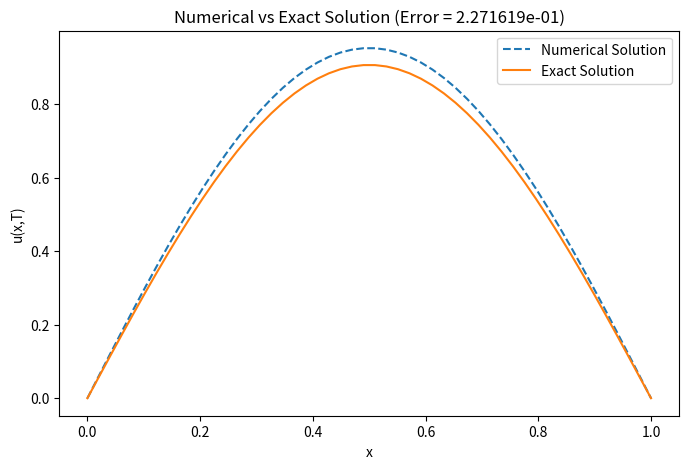

The script that saved this image:
# Imports
import numpy as np
import matplotlib.pyplot as plt

# Defining parameters
L = 1.0 # Domain size
Nx = 50 # Number of grid points
Nt = 1000 # Number of time steps
T = 0.1 # Final time
mu = 0.1 # Diffusion coefficient

dx = L / (Nx - 1) # Spatial step size
dt = T / Nt # Time step size
r = mu * dt / dx**2 # Stability parameter

# Defining grid
x = np.linspace(0, L, Nx)
t = np.linspace(0, T, Nt)

# Initial condition u(x,0) = sin(pi*x)
u = np.sin(np.pi * x)

# Function for exact solution
def exact_solution(x: np.ndarray, t: float, mu: float) -> np.ndarray:
    return np.exp(-mu * np.pi**2 * t) * np.sin(np.pi * x)

# Time stepping using the numerical scheme (Implicit-Explicit Crank-Nicolson)
u_new = np.copy(u)  # Temporary array for updated solution
for n in range(1, Nt):
    u_star = u + (r / 2) * (np.roll(u, -1) - 2*u + np.roll(u, 1)) # First step
    u_new = u_star + (dt / 2) * (np.sin(np.pi*x) - np.sin(np.pi*x)) # Reaction term for verification
    u_new[0] = u_new[-1] = 0  # Enforces boundary conditions
    u[:] = u_new # Updates solution

# Computing exact solution at final time
u_exact = exact_solution(x, T, mu)

# Computing the error
error = np.linalg.norm(u - u_exact, 2)  # L2 norm

# Plotting results
plt.figure(figsize=(8,5))
plt.plot(x, u, label="Numerical Solution", linestyle="dashed")
plt.plot(x, u_exact, label="Exact Solution", linestyle="solid")
plt.xlabel("x")
plt.ylabel("u(x,T)")
plt.legend()
plt.title(f"Numerical vs Exact Solution (Error = {error:.6e})")
plt.show()